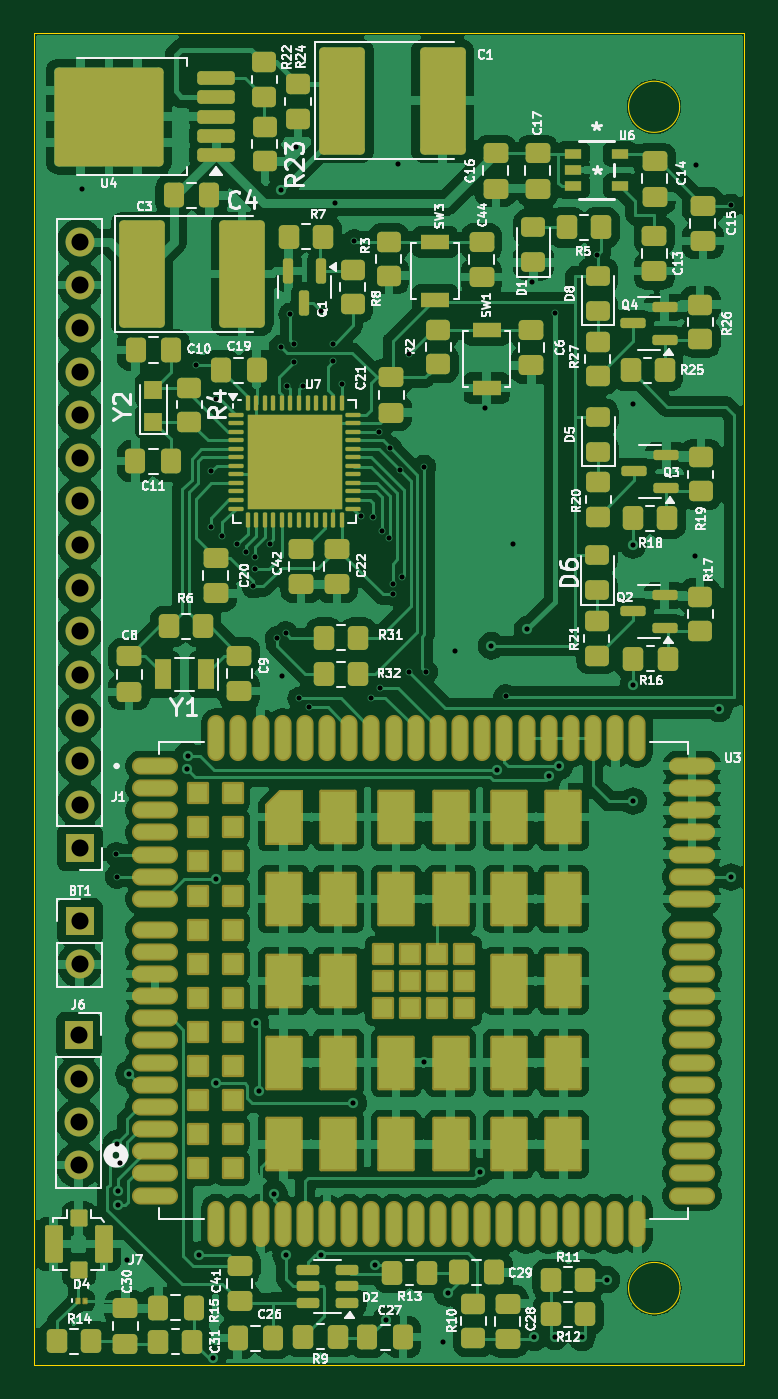
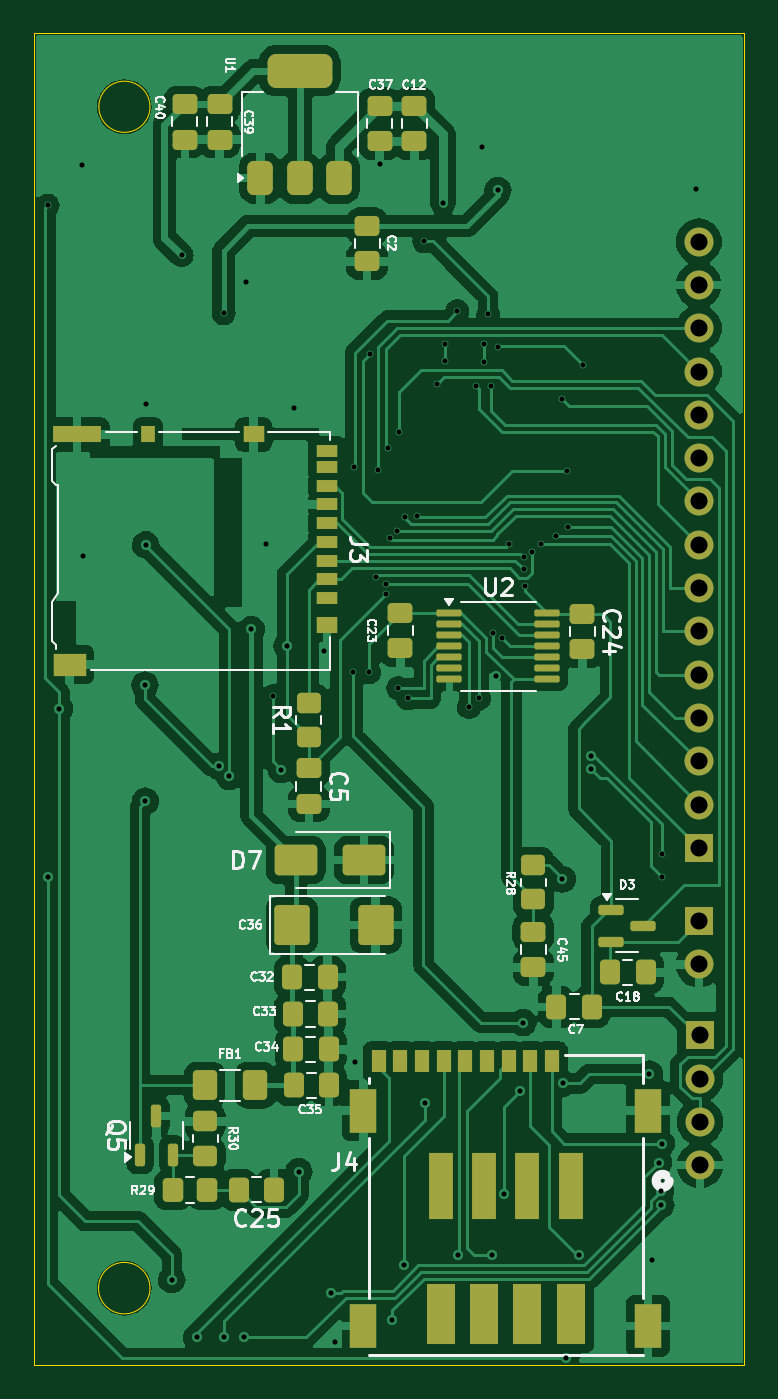
Circuit board: 11 layer files. Board 41.7 x 78.1 mm.
- bottom_copper: SIM-B_Cu.gbr (149196 bytes)
- bottom_mask: SIM-B_Mask.gbr (6846 bytes)
- paste: SIM-B_Paste.gbr (6175 bytes)
- bottom_silk: SIM-B_Silkscreen.gbr (52972 bytes)
- outline: SIM-Edge_Cuts.gbr (909 bytes)
- top_copper: SIM-F_Cu.gbr (313422 bytes)
- top_mask: SIM-F_Mask.gbr (15101 bytes)
- paste: SIM-F_Paste.gbr (14956 bytes)
- top_silk: SIM-F_Silkscreen.gbr (126006 bytes)
- drill: SIM-NPTH-drl.gbr (455 bytes)
- drill: SIM-PTH-drl.gbr (3640 bytes)

=== bottom_copper: SIM-B_Cu.gbr (149196 bytes, source omitted) ===
=== bottom_mask: SIM-B_Mask.gbr (6846 bytes, source omitted) ===
=== paste: SIM-B_Paste.gbr ===
%TF.GenerationSoftware,KiCad,Pcbnew,8.0.7*%
%TF.CreationDate,2025-08-16T11:27:27+05:30*%
%TF.ProjectId,SIM,53494d2e-6b69-4636-9164-5f7063625858,rev?*%
%TF.SameCoordinates,Original*%
%TF.FileFunction,Paste,Bot*%
%TF.FilePolarity,Positive*%
%FSLAX46Y46*%
G04 Gerber Fmt 4.6, Leading zero omitted, Abs format (unit mm)*
G04 Created by KiCad (PCBNEW 8.0.7) date 2025-08-16 11:27:27*
%MOMM*%
%LPD*%
G01*
G04 APERTURE LIST*
G04 Aperture macros list*
%AMRoundRect*
0 Rectangle with rounded corners*
0 $1 Rounding radius*
0 $2 $3 $4 $5 $6 $7 $8 $9 X,Y pos of 4 corners*
0 Add a 4 corners polygon primitive as box body*
4,1,4,$2,$3,$4,$5,$6,$7,$8,$9,$2,$3,0*
0 Add four circle primitives for the rounded corners*
1,1,$1+$1,$2,$3*
1,1,$1+$1,$4,$5*
1,1,$1+$1,$6,$7*
1,1,$1+$1,$8,$9*
0 Add four rect primitives between the rounded corners*
20,1,$1+$1,$2,$3,$4,$5,0*
20,1,$1+$1,$4,$5,$6,$7,0*
20,1,$1+$1,$6,$7,$8,$9,0*
20,1,$1+$1,$8,$9,$2,$3,0*%
G04 Aperture macros list end*
%ADD10RoundRect,0.250000X-0.475000X0.337500X-0.475000X-0.337500X0.475000X-0.337500X0.475000X0.337500X0*%
%ADD11RoundRect,0.250000X0.337500X0.475000X-0.337500X0.475000X-0.337500X-0.475000X0.337500X-0.475000X0*%
%ADD12RoundRect,0.375000X0.375000X-0.625000X0.375000X0.625000X-0.375000X0.625000X-0.375000X-0.625000X0*%
%ADD13RoundRect,0.500000X1.400000X-0.500000X1.400000X0.500000X-1.400000X0.500000X-1.400000X-0.500000X0*%
%ADD14RoundRect,0.250000X-0.337500X-0.475000X0.337500X-0.475000X0.337500X0.475000X-0.337500X0.475000X0*%
%ADD15RoundRect,0.250000X0.350000X0.450000X-0.350000X0.450000X-0.350000X-0.450000X0.350000X-0.450000X0*%
%ADD16RoundRect,0.250000X-0.450000X0.350000X-0.450000X-0.350000X0.450000X-0.350000X0.450000X0.350000X0*%
%ADD17RoundRect,0.250001X0.462499X0.624999X-0.462499X0.624999X-0.462499X-0.624999X0.462499X-0.624999X0*%
%ADD18RoundRect,0.250000X0.787500X0.925000X-0.787500X0.925000X-0.787500X-0.925000X0.787500X-0.925000X0*%
%ADD19R,1.200000X0.700000*%
%ADD20R,0.800000X1.000000*%
%ADD21R,2.800000X1.000000*%
%ADD22R,1.200000X1.000000*%
%ADD23R,1.900000X1.300000*%
%ADD24RoundRect,0.150000X0.587500X0.150000X-0.587500X0.150000X-0.587500X-0.150000X0.587500X-0.150000X0*%
%ADD25RoundRect,0.150000X0.150000X-0.512500X0.150000X0.512500X-0.150000X0.512500X-0.150000X-0.512500X0*%
%ADD26RoundRect,0.250000X0.475000X-0.337500X0.475000X0.337500X-0.475000X0.337500X-0.475000X-0.337500X0*%
%ADD27RoundRect,0.250000X-1.000000X-0.650000X1.000000X-0.650000X1.000000X0.650000X-1.000000X0.650000X0*%
%ADD28RoundRect,0.250000X0.450000X-0.350000X0.450000X0.350000X-0.450000X0.350000X-0.450000X-0.350000X0*%
%ADD29R,1.549400X2.616200*%
%ADD30R,0.889000X1.346200*%
%ADD31R,1.701800X3.580003*%
%ADD32R,1.397000X3.937000*%
%ADD33RoundRect,0.100000X0.637500X0.100000X-0.637500X0.100000X-0.637500X-0.100000X0.637500X-0.100000X0*%
G04 APERTURE END LIST*
D10*
%TO.C,C40*%
X156420000Y-44902500D03*
X156420000Y-46977500D03*
%TD*%
%TO.C,C12*%
X142950000Y-44992500D03*
X142950000Y-47067500D03*
%TD*%
D11*
%TO.C,C18*%
X131467500Y-95830000D03*
X129392500Y-95830000D03*
%TD*%
D12*
%TO.C,U1*%
X151980000Y-49240000D03*
X149680000Y-49240000D03*
D13*
X149680000Y-42940000D03*
D12*
X147380000Y-49240000D03*
%TD*%
D11*
%TO.C,C32*%
X150120000Y-96110000D03*
X148045000Y-96110000D03*
%TD*%
D14*
%TO.C,C25*%
X151180000Y-108582500D03*
X153255000Y-108582500D03*
%TD*%
D10*
%TO.C,C2*%
X145720000Y-52042500D03*
X145720000Y-54117500D03*
%TD*%
D15*
%TO.C,R29*%
X157117500Y-108592500D03*
X155117500Y-108592500D03*
%TD*%
D11*
%TO.C,C34*%
X150060000Y-100350000D03*
X147985000Y-100350000D03*
%TD*%
D16*
%TO.C,R28*%
X135970000Y-89550000D03*
X135970000Y-91550000D03*
%TD*%
D11*
%TO.C,C35*%
X150040000Y-102450000D03*
X147965000Y-102450000D03*
%TD*%
D17*
%TO.C,FB1*%
X155247500Y-102440000D03*
X152272500Y-102440000D03*
%TD*%
D18*
%TO.C,C36*%
X150142500Y-93050000D03*
X145217500Y-93050000D03*
%TD*%
D11*
%TO.C,C33*%
X150100000Y-98270000D03*
X148025000Y-98270000D03*
%TD*%
D19*
%TO.C,J3*%
X148080000Y-73875000D03*
X148080000Y-72775000D03*
X148080000Y-71675000D03*
X148080000Y-70575000D03*
X148080000Y-69475000D03*
X148080000Y-68375000D03*
X148080000Y-67275000D03*
X148080000Y-66175000D03*
X148080000Y-65225000D03*
D20*
X158580000Y-64275000D03*
D21*
X162730000Y-64275000D03*
D22*
X152380000Y-64275000D03*
X148080000Y-75425000D03*
D23*
X163180000Y-77775000D03*
%TD*%
D10*
%TO.C,C24*%
X133100000Y-74792500D03*
X133100000Y-76867500D03*
%TD*%
D24*
%TO.C,D3*%
X131405000Y-92140000D03*
X131405000Y-94040000D03*
X129530000Y-93090000D03*
%TD*%
D10*
%TO.C,C45*%
X135970000Y-93465000D03*
X135970000Y-95540000D03*
%TD*%
D25*
%TO.C,Q5*%
X159040000Y-106520000D03*
X157140000Y-106520000D03*
X158090000Y-104245000D03*
%TD*%
D26*
%TO.C,C23*%
X143780000Y-76817500D03*
X143780000Y-74742500D03*
%TD*%
D16*
%TO.C,R30*%
X155227500Y-104572500D03*
X155227500Y-106572500D03*
%TD*%
D27*
%TO.C,D7*%
X145912500Y-89240000D03*
X149912500Y-89240000D03*
%TD*%
D28*
%TO.C,R1*%
X149140000Y-82020000D03*
X149140000Y-80020000D03*
%TD*%
D29*
%TO.C,J4*%
X145940000Y-103930000D03*
X129249000Y-103930000D03*
X145940000Y-116560000D03*
X129249000Y-116560000D03*
D30*
X134889400Y-101053000D03*
X137429400Y-101053000D03*
X139969400Y-101053000D03*
X142509400Y-101053000D03*
X136159400Y-101053000D03*
X138699400Y-101053000D03*
X141239400Y-101053000D03*
X143779400Y-101053000D03*
D31*
X133784500Y-115890000D03*
X136324500Y-115890000D03*
X138864500Y-115890000D03*
X141404500Y-115890000D03*
D32*
X133784500Y-108331000D03*
X136324500Y-108331000D03*
X138864500Y-108331000D03*
X141404500Y-108331000D03*
D30*
X145049400Y-101053000D03*
%TD*%
D10*
%TO.C,C39*%
X154370000Y-44902500D03*
X154370000Y-46977500D03*
%TD*%
%TO.C,C37*%
X144990000Y-45002500D03*
X144990000Y-47077500D03*
%TD*%
D14*
%TO.C,C7*%
X132542500Y-97850000D03*
X134617500Y-97850000D03*
%TD*%
D10*
%TO.C,C5*%
X149140000Y-83862500D03*
X149140000Y-85937500D03*
%TD*%
D33*
%TO.C,U2*%
X140900000Y-74740000D03*
X140900000Y-75390000D03*
X140900000Y-76040000D03*
X140900000Y-76690000D03*
X140900000Y-77340000D03*
X140900000Y-77990000D03*
X140900000Y-78640000D03*
X135175000Y-78640000D03*
X135175000Y-77990000D03*
X135175000Y-77340000D03*
X135175000Y-76690000D03*
X135175000Y-76040000D03*
X135175000Y-75390000D03*
X135175000Y-74740000D03*
%TD*%
M02*

=== bottom_silk: SIM-B_Silkscreen.gbr (52972 bytes, source omitted) ===
=== outline: SIM-Edge_Cuts.gbr ===
%TF.GenerationSoftware,KiCad,Pcbnew,8.0.7*%
%TF.CreationDate,2025-08-16T11:27:27+05:30*%
%TF.ProjectId,SIM,53494d2e-6b69-4636-9164-5f7063625858,rev?*%
%TF.SameCoordinates,Original*%
%TF.FileFunction,Profile,NP*%
%FSLAX46Y46*%
G04 Gerber Fmt 4.6, Leading zero omitted, Abs format (unit mm)*
G04 Created by KiCad (PCBNEW 8.0.7) date 2025-08-16 11:27:27*
%MOMM*%
%LPD*%
G01*
G04 APERTURE LIST*
%TA.AperFunction,Profile*%
%ADD10C,0.050000*%
%TD*%
G04 APERTURE END LIST*
D10*
X123591579Y-40741579D02*
X165260000Y-40741579D01*
X165260000Y-118860000D01*
X123591579Y-118860000D01*
X123591579Y-40741579D01*
X161480000Y-114350000D02*
G75*
G02*
X158460000Y-114350000I-1510000J0D01*
G01*
X158460000Y-114350000D02*
G75*
G02*
X161480000Y-114350000I1510000J0D01*
G01*
X161460000Y-45050000D02*
G75*
G02*
X158460000Y-45050000I-1500000J0D01*
G01*
X158460000Y-45050000D02*
G75*
G02*
X161460000Y-45050000I1500000J0D01*
G01*
M02*

=== top_copper: SIM-F_Cu.gbr (313422 bytes, source omitted) ===
=== top_mask: SIM-F_Mask.gbr (15101 bytes, source omitted) ===
=== paste: SIM-F_Paste.gbr (14956 bytes, source omitted) ===
=== top_silk: SIM-F_Silkscreen.gbr (126006 bytes, source omitted) ===
=== drill: SIM-NPTH-drl.gbr ===
%TF.GenerationSoftware,KiCad,Pcbnew,8.0.7*%
%TF.CreationDate,2025-08-16T11:27:24+05:30*%
%TF.ProjectId,SIM,53494d2e-6b69-4636-9164-5f7063625858,rev?*%
%TF.SameCoordinates,Original*%
%TF.FileFunction,NonPlated,1,2,NPTH*%
%TF.FilePolarity,Positive*%
%FSLAX46Y46*%
G04 Gerber Fmt 4.6, Leading zero omitted, Abs format (unit mm)*
G04 Created by KiCad (PCBNEW 8.0.7) date 2025-08-16 11:27:24*
%MOMM*%
%LPD*%
G01*
G04 APERTURE LIST*
G04 APERTURE END LIST*
M02*

=== drill: SIM-PTH-drl.gbr ===
%TF.GenerationSoftware,KiCad,Pcbnew,8.0.7*%
%TF.CreationDate,2025-08-16T11:27:24+05:30*%
%TF.ProjectId,SIM,53494d2e-6b69-4636-9164-5f7063625858,rev?*%
%TF.SameCoordinates,Original*%
%TF.FileFunction,Plated,1,2,PTH,Drill*%
%TF.FilePolarity,Positive*%
%FSLAX46Y46*%
G04 Gerber Fmt 4.6, Leading zero omitted, Abs format (unit mm)*
G04 Created by KiCad (PCBNEW 8.0.7) date 2025-08-16 11:27:24*
%MOMM*%
%LPD*%
G01*
G04 APERTURE LIST*
%TA.AperFunction,ViaDrill*%
%ADD10C,0.300000*%
%TD*%
%TA.AperFunction,ComponentDrill*%
%ADD11C,1.000000*%
%TD*%
G04 APERTURE END LIST*
D10*
X126410000Y-49850000D03*
X128410000Y-88900000D03*
X128440000Y-90210000D03*
X128444967Y-105867515D03*
X128492728Y-109460000D03*
X128510000Y-108651654D03*
X128630761Y-106980761D03*
X129040000Y-112720000D03*
X129160000Y-101790000D03*
X132585226Y-83909619D03*
X132610000Y-83110000D03*
X133070000Y-60210000D03*
X133270000Y-112399999D03*
X133960000Y-69680000D03*
X133980000Y-66440000D03*
X134060000Y-118450000D03*
X134260000Y-102335877D03*
X134270000Y-62180000D03*
X134280000Y-90350000D03*
X134640000Y-70210000D03*
X135520000Y-70710000D03*
X136036817Y-71172014D03*
X136460000Y-73190000D03*
X136550000Y-71482894D03*
X136550000Y-72190000D03*
X136580000Y-98780000D03*
X136760000Y-102800000D03*
X137430000Y-70720000D03*
X137665998Y-108800000D03*
X137822403Y-76229806D03*
X138050000Y-49950000D03*
X138053683Y-59123211D03*
X138150000Y-78470000D03*
X138346837Y-75938307D03*
X138370000Y-112399999D03*
X138450000Y-61410000D03*
X138620000Y-57235000D03*
X138840000Y-58940000D03*
X138840000Y-60010000D03*
X138960000Y-47400000D03*
X139150000Y-79760121D03*
X139340000Y-61410000D03*
X139740000Y-80260000D03*
X140400000Y-112399999D03*
X140430000Y-57030000D03*
X141130000Y-58940000D03*
X141130000Y-59980000D03*
X141270000Y-50700000D03*
X141630000Y-61300000D03*
X142310000Y-103490000D03*
X142370000Y-52950000D03*
X142780000Y-69034321D03*
X143330000Y-79760000D03*
X143480000Y-69140000D03*
X143569899Y-112999999D03*
X143850000Y-64117500D03*
X143900000Y-79160000D03*
X143980000Y-69911103D03*
X144241250Y-116191250D03*
X144380000Y-70370000D03*
X144490000Y-65080000D03*
X144616675Y-73020000D03*
X144643832Y-73629309D03*
X144960000Y-48430000D03*
X145070000Y-66380000D03*
X145180000Y-72620000D03*
X145570000Y-59580000D03*
X145610000Y-78230000D03*
X146450000Y-101090000D03*
X146480000Y-66160000D03*
X146580000Y-78190000D03*
X147590000Y-117520000D03*
X147850000Y-114640000D03*
X148280000Y-77000000D03*
X149730000Y-107520000D03*
X150030000Y-62730000D03*
X150420000Y-76670000D03*
X150761473Y-83940000D03*
X151245000Y-79625000D03*
X151680000Y-70720000D03*
X152520000Y-75700000D03*
X152800000Y-55350000D03*
X152940000Y-117240000D03*
X153800000Y-84330000D03*
X154120000Y-117190000D03*
X154145000Y-57170000D03*
X154400000Y-83730000D03*
X155730000Y-117240000D03*
X156610000Y-53750000D03*
X157180000Y-113850000D03*
X158720000Y-62480000D03*
X158720000Y-70750000D03*
X158730000Y-85780000D03*
X158750000Y-78970000D03*
X162370000Y-71410000D03*
X162420000Y-48490000D03*
X163770000Y-80350000D03*
X164460000Y-50840000D03*
X164460000Y-90230000D03*
D11*
%TO.C,J6*%
X126205000Y-99520000D03*
X126205000Y-102060000D03*
X126205000Y-104600000D03*
X126205000Y-107140000D03*
%TO.C,BT1*%
X126260000Y-92825000D03*
X126260000Y-95365000D03*
%TO.C,J1*%
X126270000Y-52960000D03*
X126270000Y-55500000D03*
X126270000Y-58040000D03*
X126270000Y-60580000D03*
X126270000Y-63120000D03*
X126270000Y-65660000D03*
X126270000Y-68200000D03*
X126270000Y-70740000D03*
X126270000Y-73280000D03*
X126270000Y-75820000D03*
X126270000Y-78360000D03*
X126270000Y-80900000D03*
X126270000Y-83440000D03*
X126270000Y-85980000D03*
X126270000Y-88520000D03*
M02*
